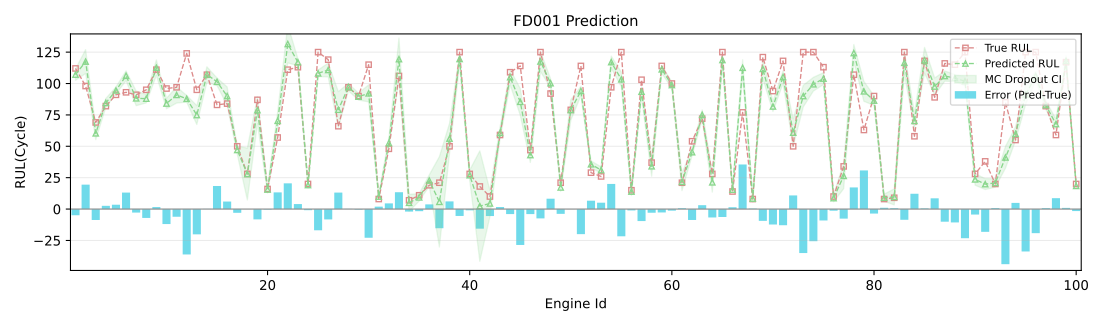

Data behind this chart, as committed beside it:
engine_id, true_rul, pred_mean_rul, pred_variance, pred_lower_rul, pred_upper_rul, error
1, 112, 107.1, 5.299, 102.6, 111.6, -4.911
2, 98, 117.5, 23.62, 107.9, 127, 19.46
3, 69, 60.32, 6.532, 55.31, 65.32, -8.684
4, 82, 84.59, 3.216, 81.07, 88.1, 2.588
5, 91, 94.47, 1.974, 91.71, 97.22, 3.468
6, 93, 106.1, 4.005, 102.2, 110.1, 13.14
7, 91, 88.2, 8.944, 82.34, 94.06, -2.798
8, 95, 87.95, 3.006, 84.55, 91.35, -7.049
9, 111, 112.6, 9.907, 106.4, 118.8, 1.61
10, 96, 84.07, 4.536, 79.9, 88.25, -11.93
11, 97, 90.89, 10.95, 84.4, 97.38, -6.11
12, 124, 87.85, 1.807, 85.22, 90.48, -36.15
13, 95, 74.89, 14.86, 67.33, 82.44, -20.11
14, 107, 107.1, 9.797, 101, 113.3, 0.1485
15, 83, 101.4, 2.389, 98.36, 104.4, 18.39
16, 84, 90, 13.84, 82.71, 97.29, 6.005
17, 50, 47.03, 2.726, 43.8, 50.27, -2.966
18, 28, 27.91, 110.9, 7.273, 48.55, -0.08846
19, 87, 78.8, 30.57, 67.96, 89.64, -8.198
20, 16, 15.57, 1.945, 12.84, 18.3, -0.4303
21, 57, 70.3, 13.07, 63.21, 77.39, 13.3
22, 111, 131.5, 59.55, 116.4, 146.6, 20.5
23, 113, 117, 2.038, 114.2, 119.8, 3.984
24, 20, 19.11, 1.464, 16.74, 21.48, -0.89
25, 125, 108.1, 1.783, 105.5, 110.7, -16.89
26, 119, 110.8, 7.892, 105.3, 116.3, -8.242
27, 66, 79.14, 54.05, 64.73, 93.55, 13.14
28, 97, 97.15, 2.235, 94.22, 100.1, 0.1483
29, 90, 89.51, 1.952, 86.78, 92.25, -0.4853
30, 115, 92.16, 11.96, 85.38, 98.93, -22.84
31, 8, 9.939, 1.224, 7.771, 12.11, 1.939
32, 48, 52.54, 4.235, 48.51, 56.58, 4.543
33, 106, 119.4, 73.26, 102.6, 136.2, 13.42
34, 7, 5.002, 11.93, -1.766, 11.77, -1.998
35, 11, 9.321, 2.326, 6.332, 12.31, -1.679
36, 19, 22.74, 5.274, 18.23, 27.24, 3.736
37, 21, 5.759, 336.7, -30.21, 41.72, -15.24
38, 50, 56.11, 37.57, 44.1, 68.13, 6.113
39, 125, 119.5, 4.659, 115.3, 123.8, -5.476
40, 28, 27, 4.261, 22.95, 31.04, -1.003
41, 18, 2.398, 503.2, -41.57, 46.36, -15.6
42, 10, 4.453, 28.77, -6.061, 14.97, -5.547
43, 59, 60.62, 5.767, 55.92, 65.33, 1.623
44, 109, 105, 9.44, 99, 111, -3.983
45, 114, 85.42, 29.48, 74.78, 96.07, -28.58
46, 47, 43, 9.021, 37.11, 48.88, -4.003
47, 125, 117.6, 16.86, 109.5, 125.6, -7.419
48, 92, 100.3, 3.244, 96.74, 103.8, 8.267
49, 21, 17.19, 2.615, 14.02, 20.36, -3.808
50, 79, 78.91, 17.71, 70.66, 87.16, -0.08812
51, 114, 94.03, 3.569, 90.33, 97.73, -19.97
52, 29, 35.67, 1.937, 32.94, 38.39, 6.666
53, 26, 31.07, 1.637, 28.57, 33.58, 5.074
54, 97, 117, 6.038, 112.2, 121.8, 20.03
55, 125, 103.3, 8.777, 97.51, 109.1, -21.68
56, 15, 13.91, 2.571, 10.77, 17.06, -1.087
57, 103, 93.45, 3.718, 89.67, 97.23, -9.549
58, 37, 34.09, 16.36, 26.16, 42.01, -2.914
59, 114, 111.3, 2.392, 108.3, 114.3, -2.694
60, 100, 98.75, 1.819, 96.1, 101.4, -1.251
... 40 more rows
